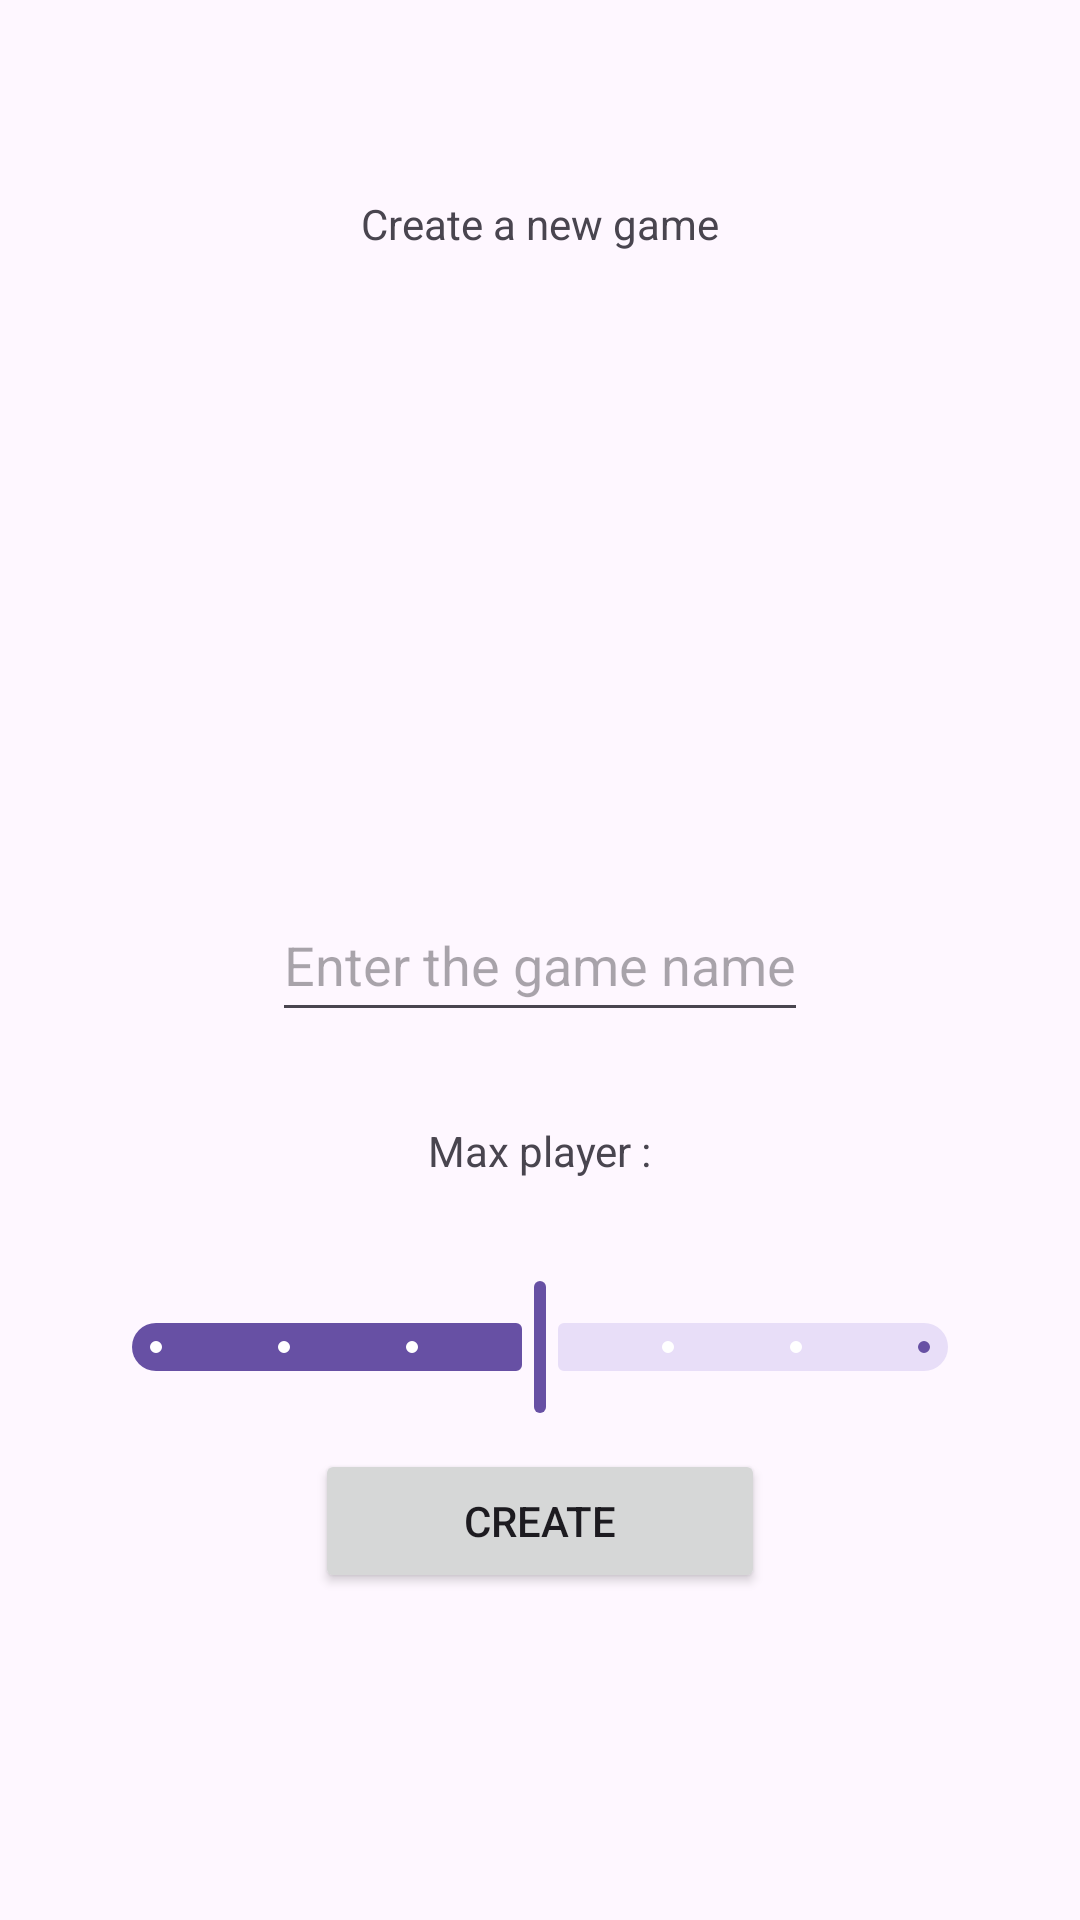

Here is an Android app screen rendered from its layout file. Give the layout XML and the strings, colors and styles it references.
<!-- AndroidManifest.xml: application theme Theme.MunchkinLikeClient -->
<!-- res/layout/new_game.xml -->
<?xml version="1.0" encoding="utf-8"?>
<androidx.constraintlayout.widget.ConstraintLayout xmlns:android="http://schemas.android.com/apk/res/android"
    xmlns:app="http://schemas.android.com/apk/res-auto"
    xmlns:tools="http://schemas.android.com/tools"
    android:layout_width="match_parent"
    android:layout_height="match_parent"
    tools:context=".MainActivity">

    <TextView
        android:layout_marginTop="65dp"
        android:id="@+id/Title"
        android:layout_width="wrap_content"
        android:layout_height="wrap_content"
        android:text="Create a new game"
        app:layout_constraintTop_toTopOf="parent"
        app:layout_constraintStart_toStartOf="parent"
        app:layout_constraintEnd_toEndOf="parent"
        />

    <EditText
        android:id="@+id/GameNameForm"
        android:layout_width="wrap_content"
        android:layout_height="48dp"
        android:hint="Enter the game name"
        android:inputType="text"
        app:layout_constraintTop_toTopOf="parent"
        app:layout_constraintBottom_toBottomOf="parent"
        app:layout_constraintStart_toStartOf="parent"
        app:layout_constraintEnd_toEndOf="parent"
        />

    <TextView
        android:id="@+id/Title2"
        android:layout_width="wrap_content"
        android:layout_height="wrap_content"
        android:layout_marginTop="30dp"
        android:text="Max player :"
        app:layout_constraintTop_toBottomOf="@id/GameNameForm"
        app:layout_constraintStart_toStartOf="parent"
        app:layout_constraintEnd_toEndOf="parent"
        />

    <com.google.android.material.slider.Slider
        android:id="@+id/PlayerSlider"
        android:layout_width="300dp"
        android:layout_height="wrap_content"
        app:layout_constraintTop_toBottomOf="@+id/Title2"
        app:layout_constraintStart_toStartOf="parent"
        app:layout_constraintEnd_toEndOf="parent"
        android:valueFrom="2"
        android:valueTo="8"
        android:stepSize="1"
        android:value="5"
        app:labelBehavior="withinBounds"
        app:tickColor="@color/white"
        app:tickVisible="true"
        />

    <Button
        android:id="@+id/CreateButton"
        android:layout_width="150dp"
        android:layout_height="wrap_content"
        android:text="Create"
        app:layout_constraintTop_toBottomOf="@+id/PlayerSlider"
        app:layout_constraintStart_toStartOf="parent"
        app:layout_constraintEnd_toEndOf="parent"
        android:layout_marginTop="10dp"
        />



</androidx.constraintlayout.widget.ConstraintLayout>
<!-- resources referenced by this layout -->
<resources>
  <style name="Theme.MunchkinLikeClient" parent="Base.Theme.MunchkinLikeClient" />
  <style name="Base.Theme.MunchkinLikeClient" parent="Theme.Material3.DayNight.NoActionBar">
          
          
      </style>
  <!-- not gathered from this repository: default colours our renderer supplied (Android Studio template values) -->
  <color name="white">#FFFFFFFF</color>
</resources>
